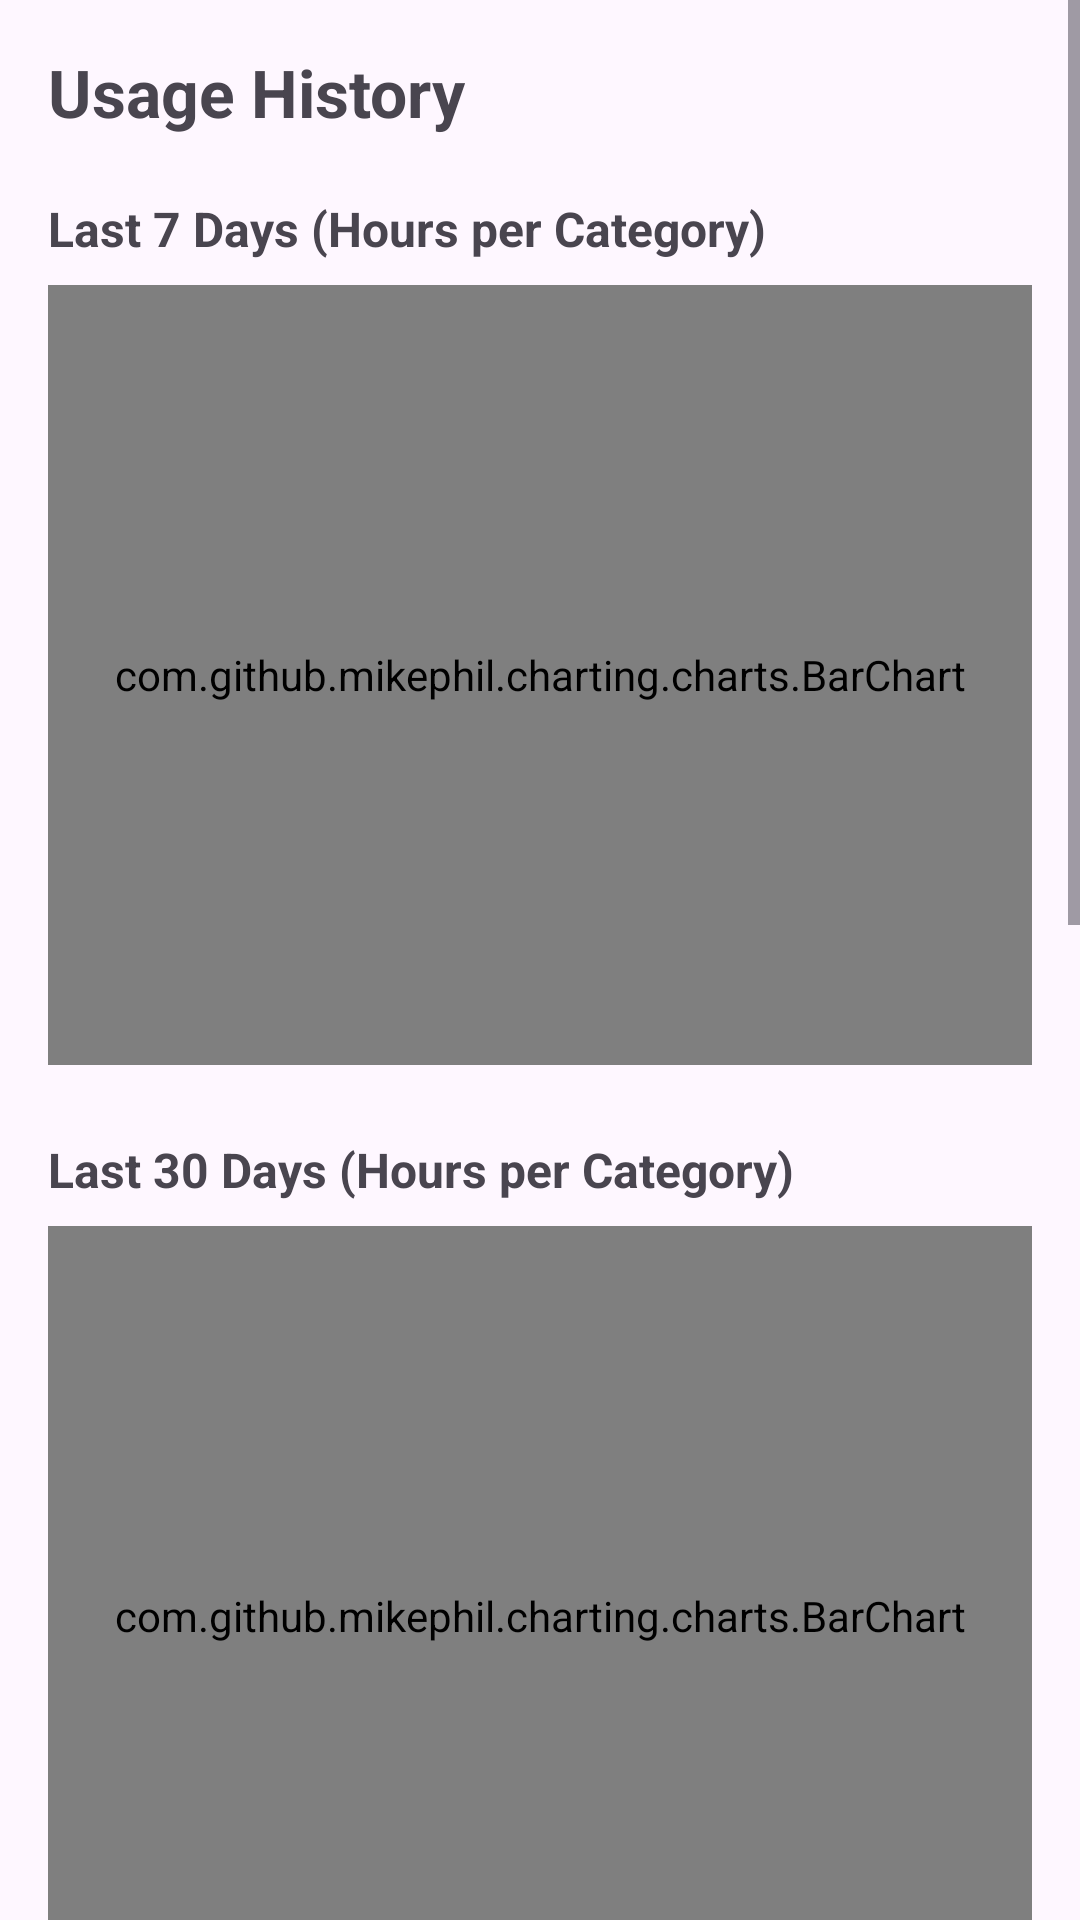

Write the Android layout XML for this screen, with the resource values it uses.
<!-- AndroidManifest.xml: application theme Theme.DigitalWellbeing -->
<!-- res/layout/activity_history.xml -->
<?xml version="1.0" encoding="utf-8"?>
<ScrollView xmlns:android="http://schemas.android.com/apk/res/android"
    android:layout_width="match_parent"
    android:layout_height="match_parent"
    android:fillViewport="true">

    <LinearLayout
        android:layout_width="match_parent"
        android:layout_height="wrap_content"
        android:orientation="vertical"
        android:padding="16dp">

        <TextView
            android:layout_width="wrap_content"
            android:layout_height="wrap_content"
            android:text="@string/history_title"
            android:textSize="22sp"
            android:textStyle="bold" />

        <TextView
            android:layout_width="wrap_content"
            android:layout_height="wrap_content"
            android:layout_marginTop="20dp"
            android:text="@string/last_7_days_category_history"
            android:textSize="16sp"
            android:textStyle="bold" />

        <com.github.mikephil.charting.charts.BarChart
            android:id="@+id/chart_7_days_category"
            android:layout_width="match_parent"
            android:layout_height="260dp"
            android:layout_marginTop="8dp" />

        <TextView
            android:layout_width="wrap_content"
            android:layout_height="wrap_content"
            android:layout_marginTop="24dp"
            android:text="@string/last_30_days_category_history"
            android:textSize="16sp"
            android:textStyle="bold" />

        <com.github.mikephil.charting.charts.BarChart
            android:id="@+id/chart_30_days_category"
            android:layout_width="match_parent"
            android:layout_height="260dp"
            android:layout_marginTop="8dp" />

        <TextView
            android:layout_width="wrap_content"
            android:layout_height="wrap_content"
            android:layout_marginTop="24dp"
            android:text="@string/last_7_days_history"
            android:textSize="16sp"
            android:textStyle="bold" />

        <com.github.mikephil.charting.charts.BarChart
            android:id="@+id/chart_7_days"
            android:layout_width="match_parent"
            android:layout_height="260dp"
            android:layout_marginTop="8dp" />

        <TextView
            android:layout_width="wrap_content"
            android:layout_height="wrap_content"
            android:layout_marginTop="24dp"
            android:text="@string/last_30_days_history"
            android:textSize="16sp"
            android:textStyle="bold" />

        <com.github.mikephil.charting.charts.BarChart
            android:id="@+id/chart_30_days"
            android:layout_width="match_parent"
            android:layout_height="260dp"
            android:layout_marginTop="8dp"
            android:layout_marginBottom="16dp" />

    </LinearLayout>
</ScrollView>
<!-- resources referenced by this layout -->
<resources>
  <string name="history_title">Usage History</string>
  <string name="last_30_days_category_history">Last 30 Days (Hours per Category)</string>
  <string name="last_30_days_history">Last 30 Days (Hours per App)</string>
  <string name="last_7_days_category_history">Last 7 Days (Hours per Category)</string>
  <string name="last_7_days_history">Last 7 Days (Hours per App)</string>
  <style name="Theme.DigitalWellbeing" parent="Theme.Material3.DayNight">
          <item name="colorPrimary">@color/primary</item>
          <item name="colorPrimaryDark">@color/primary_dark</item>
          <item name="colorSecondary">@color/accent</item>
      </style>
  <color name="primary">#2E5E4E</color>
  <color name="primary_dark">#1E3F34</color>
  <color name="accent">#7FB79F</color>
</resources>
